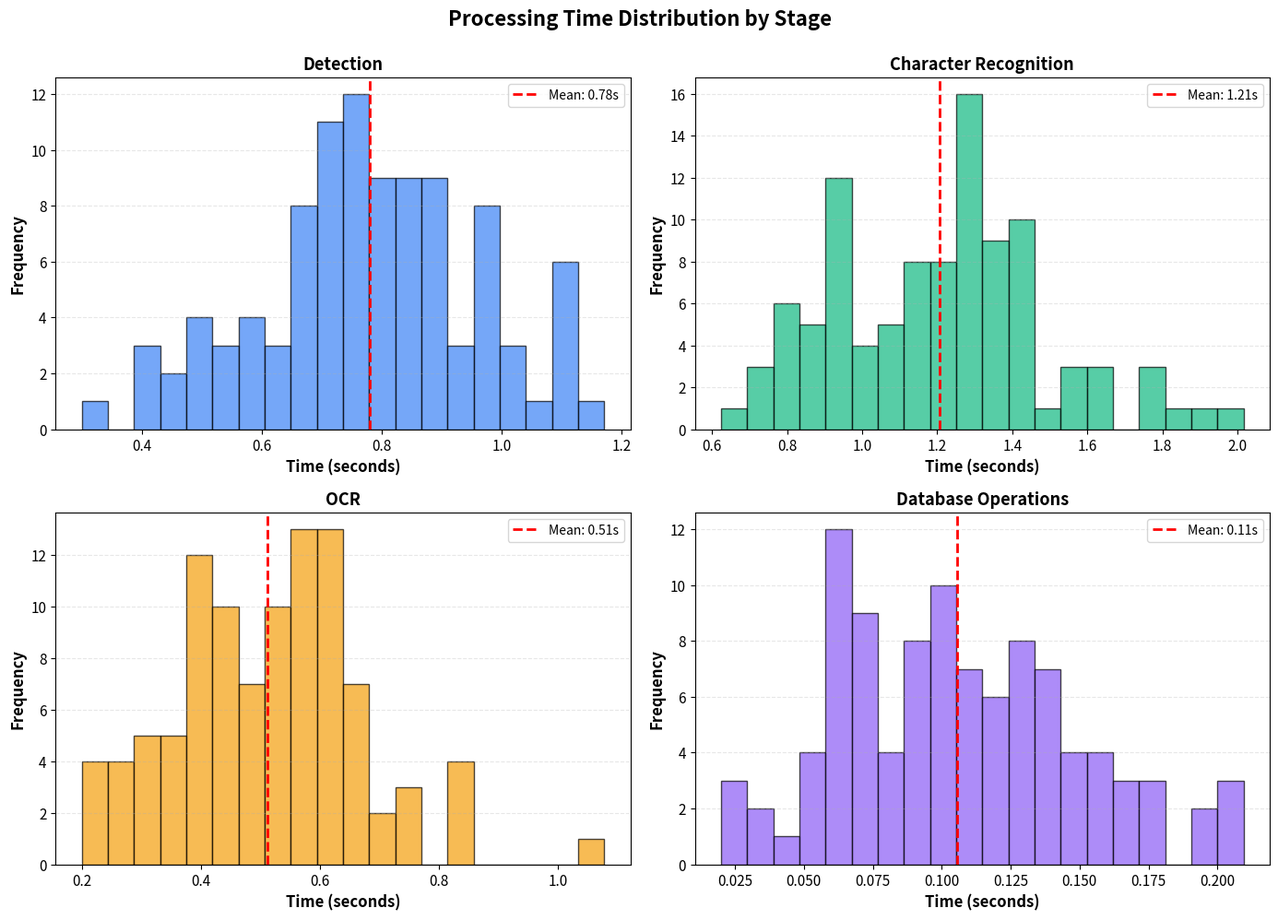
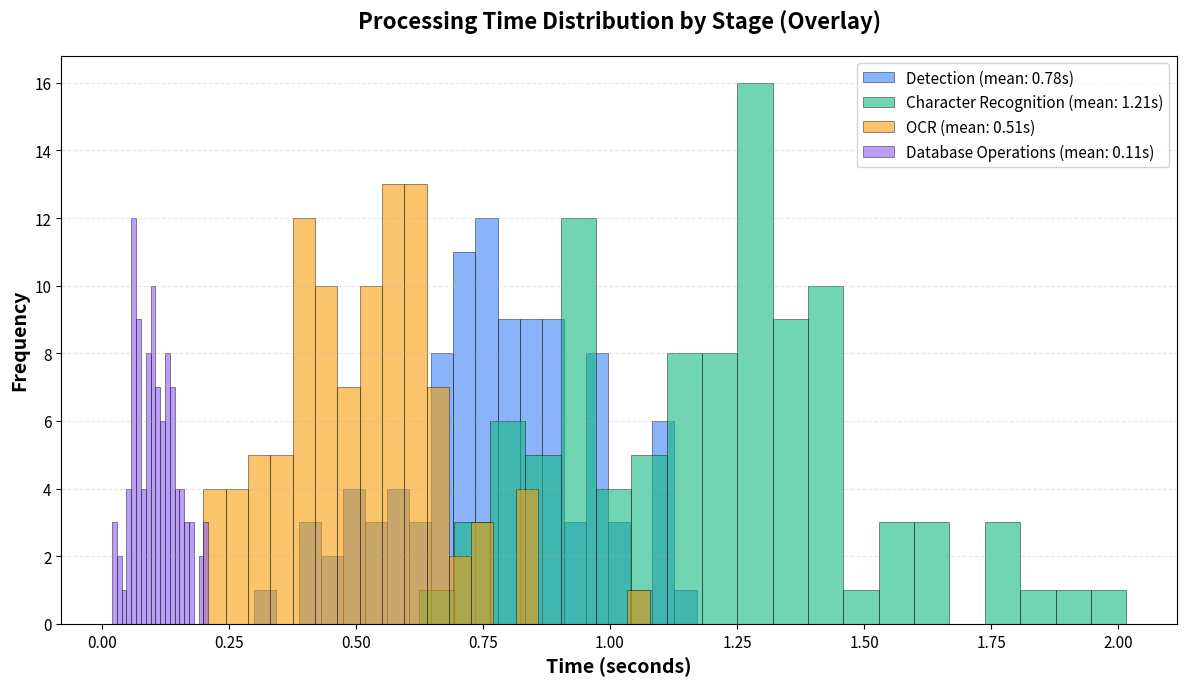
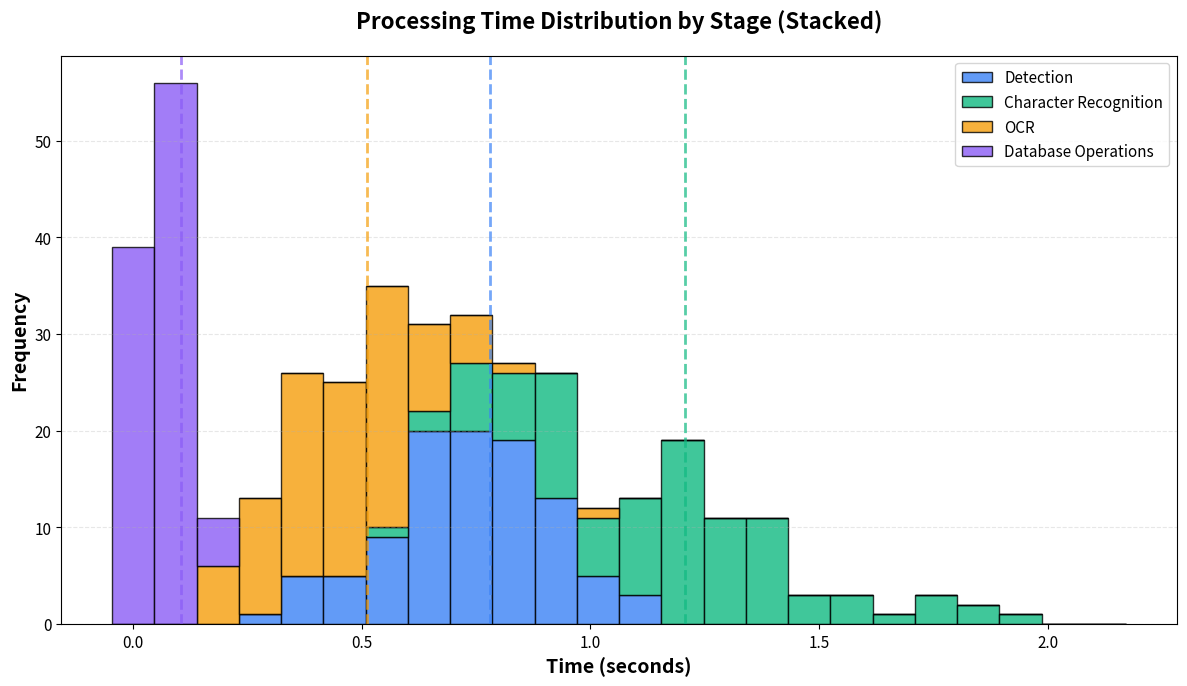
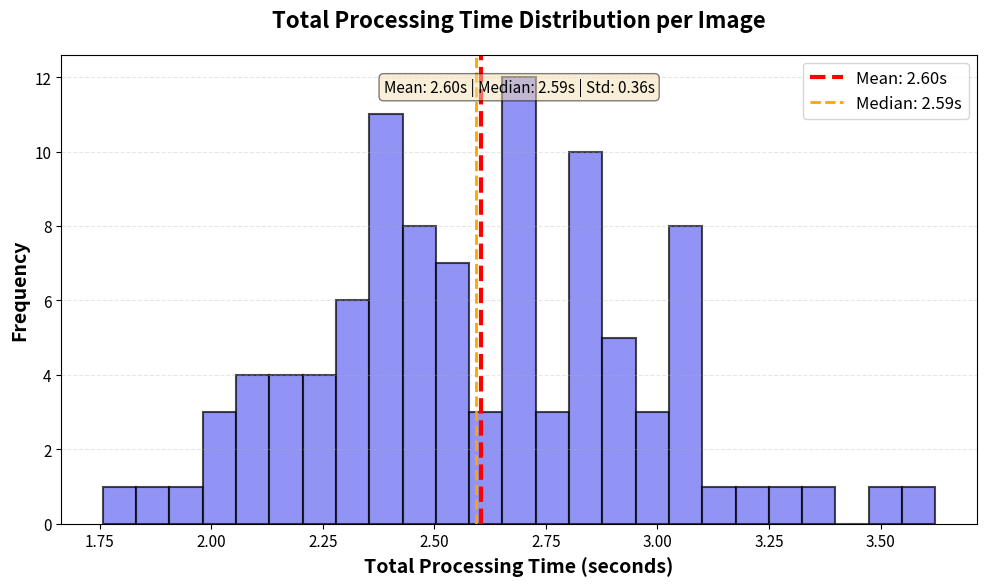

Source code (Python) for these figures, in order:
"""
สร้าง Histogram แสดงการกระจายเวลาในการประมวลผล (6.3.2)
แสดง: detection, character recognition, OCR, database operations
"""

import matplotlib.pyplot as plt
import numpy as np
from pathlib import Path

# ตั้งค่า font
plt.rcParams['font.size'] = 11

def generate_processing_times(n_samples: int = 100):
    """
    สร้างข้อมูลเวลาในการประมวลผลจำลอง
    ตามข้อมูลจาก paper: 2-5 วินาที/รูป
    """
    np.random.seed(42)  # สำหรับ reproducibility
    
    # สร้างข้อมูลจำลองตามการกระจายจริง
    # Detection: 0.5-1.5 วินาที (เฉลี่ย ~0.8s)
    detection_times = np.random.normal(0.8, 0.2, n_samples)
    detection_times = np.clip(detection_times, 0.3, 2.0)
    
    # Character Recognition: 0.8-2.0 วินาที (เฉลี่ย ~1.2s)
    recognition_times = np.random.normal(1.2, 0.3, n_samples)
    recognition_times = np.clip(recognition_times, 0.5, 2.5)
    
    # OCR: 0.3-1.0 วินาที (เฉลี่ย ~0.5s)
    ocr_times = np.random.normal(0.5, 0.15, n_samples)
    ocr_times = np.clip(ocr_times, 0.2, 1.2)
    
    # Database Operations: 0.05-0.3 วินาที (เฉลี่ย ~0.1s)
    db_times = np.random.normal(0.1, 0.05, n_samples)
    db_times = np.clip(db_times, 0.02, 0.4)
    
    # Total time (ควรอยู่ระหว่าง 2-5 วินาที)
    total_times = detection_times + recognition_times + ocr_times + db_times
    
    return {
        'detection': detection_times,
        'recognition': recognition_times,
        'ocr': ocr_times,
        'database': db_times,
        'total': total_times
    }


def create_histogram_separate_stages(times: dict, save_path: str = "figures/6.3.2_processing_time_histogram_separate.png"):
    """
    สร้าง histogram แยกตามขั้นตอน
    """
    fig, axes = plt.subplots(2, 2, figsize=(14, 10))
    fig.suptitle('Processing Time Distribution by Stage', 
                 fontsize=16, fontweight='bold', y=0.995)
    
    stages = [
        ('detection', 'Detection', axes[0, 0], '#3b82f6'),
        ('recognition', 'Character Recognition', axes[0, 1], '#10b981'),
        ('ocr', 'OCR', axes[1, 0], '#f59e0b'),
        ('database', 'Database Operations', axes[1, 1], '#8b5cf6')
    ]
    
    for stage_key, stage_name, ax, color in stages:
        data = times[stage_key]
        mean_time = np.mean(data)
        
        # สร้าง histogram
        n, bins, patches = ax.hist(data, bins=20, color=color, alpha=0.7, 
                                  edgecolor='black', linewidth=1)
        
        # เส้นเฉลี่ย
        ax.axvline(mean_time, color='red', linestyle='--', linewidth=2, 
                  label=f'Mean: {mean_time:.2f}s')
        
        # ตั้งค่า
        ax.set_xlabel('Time (seconds)', fontsize=12, fontweight='bold')
        ax.set_ylabel('Frequency', fontsize=12, fontweight='bold')
        ax.set_title(f'{stage_name}', fontsize=13, fontweight='bold')
        ax.legend(fontsize=10)
        ax.grid(axis='y', alpha=0.3, linestyle='--')
    
    plt.tight_layout()
    
    # บันทึก
    Path(save_path).parent.mkdir(parents=True, exist_ok=True)
    plt.savefig(save_path, dpi=300, bbox_inches='tight')
    print(f"✅ Saved separate histograms to: {save_path}")
    
    plt.close()


def create_histogram_overlay(times: dict, save_path: str = "figures/6.3.2_processing_time_histogram_overlay.png"):
    """
    สร้าง histogram ซ้อนทับกัน
    """
    fig, ax = plt.subplots(figsize=(12, 7))
    
    stages = [
        ('detection', 'Detection', '#3b82f6', 0.6),
        ('recognition', 'Character Recognition', '#10b981', 0.6),
        ('ocr', 'OCR', '#f59e0b', 0.6),
        ('database', 'Database Operations', '#8b5cf6', 0.6)
    ]
    
    # สร้าง histogram ซ้อนทับ
    for stage_key, stage_name, color, alpha in stages:
        data = times[stage_key]
        mean_time = np.mean(data)
        
        ax.hist(data, bins=20, label=f'{stage_name} (mean: {mean_time:.2f}s)', 
               color=color, alpha=alpha, edgecolor='black', linewidth=0.5)
    
    ax.set_xlabel('Time (seconds)', fontsize=14, fontweight='bold')
    ax.set_ylabel('Frequency', fontsize=14, fontweight='bold')
    ax.set_title('Processing Time Distribution by Stage (Overlay)', 
                fontsize=16, fontweight='bold', pad=20)
    ax.legend(fontsize=11, loc='upper right')
    ax.grid(axis='y', alpha=0.3, linestyle='--')
    
    plt.tight_layout()
    
    # บันทึก
    Path(save_path).parent.mkdir(parents=True, exist_ok=True)
    plt.savefig(save_path, dpi=300, bbox_inches='tight')
    print(f"✅ Saved overlay histogram to: {save_path}")
    
    plt.close()


def create_histogram_stacked(times: dict, save_path: str = "figures/6.3.2_processing_time_histogram_stacked.png"):
    """
    สร้าง histogram แบบ stacked
    """
    fig, ax = plt.subplots(figsize=(12, 7))
    
    # สร้าง bins ร่วม
    all_times = np.concatenate([
        times['detection'],
        times['recognition'],
        times['ocr'],
        times['database']
    ])
    
    bins = np.linspace(0, max(all_times) * 1.1, 25)
    
    # สร้าง histogram แบบ stacked
    detection_hist, _ = np.histogram(times['detection'], bins=bins)
    recognition_hist, _ = np.histogram(times['recognition'], bins=bins)
    ocr_hist, _ = np.histogram(times['ocr'], bins=bins)
    db_hist, _ = np.histogram(times['database'], bins=bins)
    
    # Plot stacked
    ax.bar(bins[:-1], detection_hist, width=bins[1]-bins[0], 
          label='Detection', color='#3b82f6', alpha=0.8, edgecolor='black')
    ax.bar(bins[:-1], recognition_hist, width=bins[1]-bins[0], 
          bottom=detection_hist, label='Character Recognition', 
          color='#10b981', alpha=0.8, edgecolor='black')
    ax.bar(bins[:-1], ocr_hist, width=bins[1]-bins[0], 
          bottom=detection_hist + recognition_hist, label='OCR', 
          color='#f59e0b', alpha=0.8, edgecolor='black')
    ax.bar(bins[:-1], db_hist, width=bins[1]-bins[0], 
          bottom=detection_hist + recognition_hist + ocr_hist, 
          label='Database Operations', color='#8b5cf6', alpha=0.8, edgecolor='black')
    
    # เส้นเฉลี่ย
    mean_detection = np.mean(times['detection'])
    mean_recognition = np.mean(times['recognition'])
    mean_ocr = np.mean(times['ocr'])
    mean_db = np.mean(times['database'])
    
    ax.axvline(mean_detection, color='#3b82f6', linestyle='--', linewidth=2, alpha=0.7)
    ax.axvline(mean_recognition, color='#10b981', linestyle='--', linewidth=2, alpha=0.7)
    ax.axvline(mean_ocr, color='#f59e0b', linestyle='--', linewidth=2, alpha=0.7)
    ax.axvline(mean_db, color='#8b5cf6', linestyle='--', linewidth=2, alpha=0.7)
    
    ax.set_xlabel('Time (seconds)', fontsize=14, fontweight='bold')
    ax.set_ylabel('Frequency', fontsize=14, fontweight='bold')
    ax.set_title('Processing Time Distribution by Stage (Stacked)', 
                fontsize=16, fontweight='bold', pad=20)
    ax.legend(fontsize=11, loc='upper right')
    ax.grid(axis='y', alpha=0.3, linestyle='--')
    
    plt.tight_layout()
    
    # บันทึก
    Path(save_path).parent.mkdir(parents=True, exist_ok=True)
    plt.savefig(save_path, dpi=300, bbox_inches='tight')
    print(f"✅ Saved stacked histogram to: {save_path}")
    
    plt.close()


def create_total_time_histogram(times: dict, save_path: str = "figures/6.3.2_processing_time_total.png"):
    """
    สร้าง histogram เวลารวม
    """
    fig, ax = plt.subplots(figsize=(10, 6))
    
    total_times = times['total']
    mean_total = np.mean(total_times)
    
    # Histogram
    n, bins, patches = ax.hist(total_times, bins=25, color='#6366f1', 
                               alpha=0.7, edgecolor='black', linewidth=1.5)
    
    # เส้นเฉลี่ย
    ax.axvline(mean_total, color='red', linestyle='--', linewidth=3, 
              label=f'Mean: {mean_total:.2f}s')
    
    # เส้น median
    median_total = np.median(total_times)
    ax.axvline(median_total, color='orange', linestyle='--', linewidth=2, 
              label=f'Median: {median_total:.2f}s')
    
    ax.set_xlabel('Total Processing Time (seconds)', fontsize=14, fontweight='bold')
    ax.set_ylabel('Frequency', fontsize=14, fontweight='bold')
    ax.set_title('Total Processing Time Distribution per Image', 
                fontsize=16, fontweight='bold', pad=20)
    ax.legend(fontsize=12)
    ax.grid(axis='y', alpha=0.3, linestyle='--')
    
    # เพิ่มสถิติ
    stats_text = f'Mean: {mean_total:.2f}s | Median: {median_total:.2f}s | Std: {np.std(total_times):.2f}s'
    ax.text(0.5, 0.95, stats_text, transform=ax.transAxes, 
           ha='center', va='top', fontsize=11, 
           bbox=dict(boxstyle='round', facecolor='wheat', alpha=0.5))
    
    plt.tight_layout()
    
    # บันทึก
    Path(save_path).parent.mkdir(parents=True, exist_ok=True)
    plt.savefig(save_path, dpi=300, bbox_inches='tight')
    print(f"✅ Saved total time histogram to: {save_path}")
    
    plt.close()


if __name__ == "__main__":
    print("📊 Creating Processing Time Histograms (6.3.2)\n")
    
    # สร้างข้อมูลจำลอง
    print("1. Generating processing time data...")
    times = generate_processing_times(n_samples=100)
    
    print(f"   - Detection: {np.mean(times['detection']):.2f}s (avg)")
    print(f"   - Recognition: {np.mean(times['recognition']):.2f}s (avg)")
    print(f"   - OCR: {np.mean(times['ocr']):.2f}s (avg)")
    print(f"   - Database: {np.mean(times['database']):.2f}s (avg)")
    print(f"   - Total: {np.mean(times['total']):.2f}s (avg)")
    
    # สร้างกราฟ
    print("\n2. Creating histograms...")
    create_histogram_separate_stages(times)
    create_histogram_overlay(times)
    create_histogram_stacked(times)
    create_total_time_histogram(times)
    
    print("\n✅ Done!")
    print("\n📝 Note:")
    print("   - Data is simulated based on paper: 2-5 seconds per image")
    print("   - Four chart types created:")
    print("     * Separate histograms: figures/6.3.2_processing_time_histogram_separate.png")
    print("     * Overlay histogram: figures/6.3.2_processing_time_histogram_overlay.png")
    print("     * Stacked histogram: figures/6.3.2_processing_time_histogram_stacked.png")
    print("     * Total time histogram: figures/6.3.2_processing_time_total.png")
